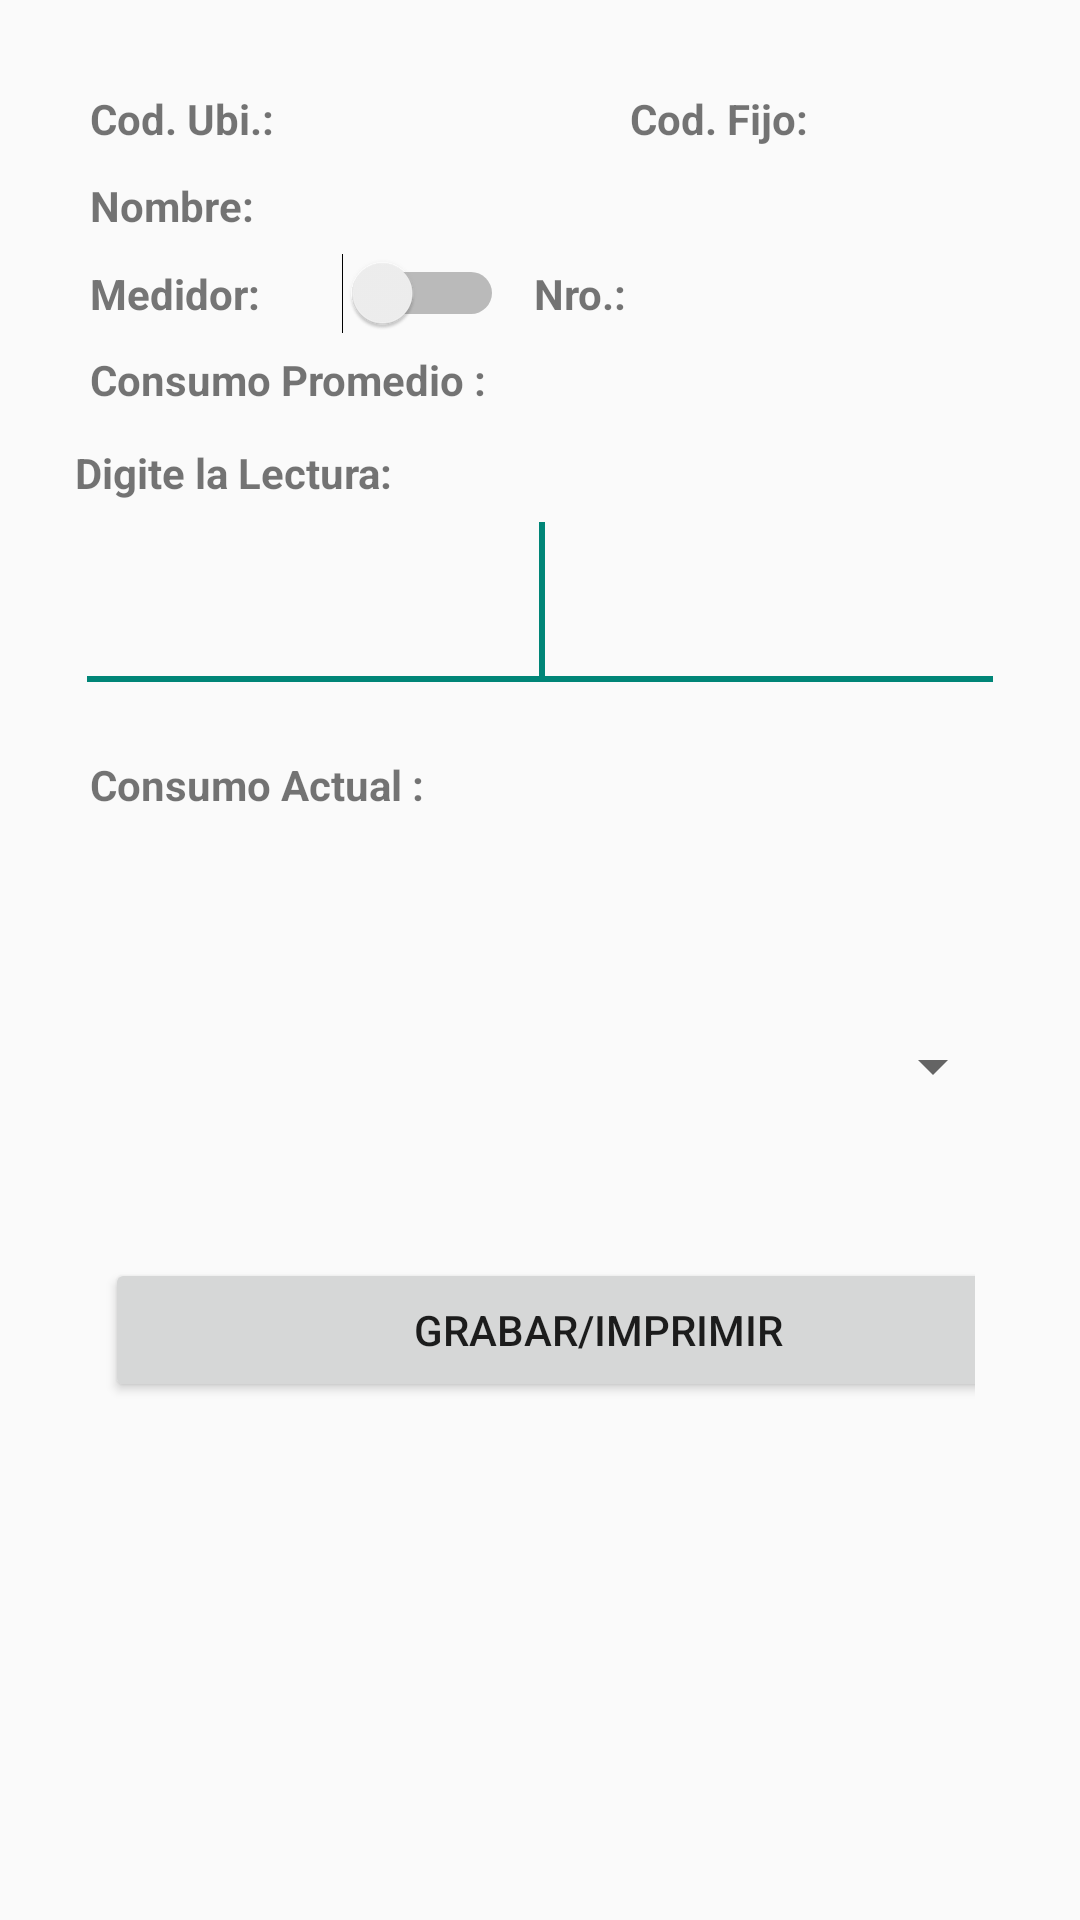

Android layout source for this screen:
<!-- AndroidManifest.xml: application theme AppTheme -->
<!-- res/layout/activity_editlectura.xml -->
<?xml version="1.0" encoding="utf-8"?>
<RelativeLayout xmlns:android="http://schemas.android.com/apk/res/android" xmlns:app="http://schemas.android.com/apk/res-auto" xmlns:aapt="http://schemas.android.com/aapt" android:paddingLeft="25dp" android:paddingTop="25dp" android:paddingRight="25dp" android:paddingBottom="25dp" android:layout_width="match_parent" android:layout_height="match_parent">

    <TextView
        android:id="@+id/tvDataConsumoP"
        android:layout_width="230dp"
        android:layout_height="wrap_content"
        android:layout_alignBottom="@+id/textView6"
        android:layout_marginLeft="-90dp"
        android:layout_marginBottom="-164dp"
        android:layout_toRightOf="@+id/textView6"
        android:gravity="left"
        android:padding="5dp"
        android:singleLine="true"
        android:textAppearance="?android:attr/textAppearanceSmall" />
    <TextView android:textAppearance="?android:attr/textAppearanceSmall" android:textStyle="bold" android:gravity="left" android:id="@+id/tvImCodSocio" android:padding="5dp" android:layout_width="wrap_content" android:layout_height="wrap_content" android:text="Cod. Ubi.:" android:singleLine="true" android:layout_alignParentLeft="true"/>
    <TextView android:textAppearance="?android:attr/textAppearanceSmall" android:textStyle="bold" android:id="@+id/textView3" android:padding="5dp" android:layout_width="wrap_content" android:layout_height="wrap_content" android:layout_marginTop="0dp" android:text="Nombre:" android:layout_below="@+id/tvImCodSocio" android:layout_alignParentLeft="true"/>
    <TextView android:textStyle="bold" android:id="@+id/textView4" android:padding="5dp" android:layout_width="wrap_content" android:layout_height="wrap_content" android:layout_marginTop="29dp" android:text="Consumo Promedio :" android:layout_below="@+id/textView3"/>

    <TextView
        android:id="@+id/tvTConsumo"
        android:layout_width="wrap_content"
        android:layout_height="wrap_content"
        android:layout_below="@+id/textView3"
        android:layout_marginTop="164dp"
        android:padding="5dp"
        android:text="Consumo Actual :"
        android:textStyle="bold" />

    <TextView
        android:id="@+id/tvAlertP"
        android:layout_width="361dp"
        android:layout_height="wrap_content"
        android:layout_below="@+id/textView3"
        android:layout_marginTop="196dp"
        android:padding="5dp"
        android:textColor="#f44336"
        android:textSize="18sp"
        android:textStyle="bold" />
    <TextView android:textAppearance="?android:attr/textAppearanceSmall" android:textStyle="bold" android:gravity="left" android:id="@+id/tvCodF" android:padding="5dp" android:layout_width="wrap_content" android:layout_height="wrap_content" android:layout_marginLeft="180dp" android:text="Cod. Fijo:" android:singleLine="true" android:layout_alignParentLeft="true"/>

    <EditText
        android:id="@+id/etLecturaP"
        android:layout_width="wrap_content"
        android:layout_height="wrap_content"
        android:layout_below="@+id/textView5"
        android:layout_alignParentLeft="true"
        android:layout_alignParentRight="true"
        android:gravity="center"
        android:hint=""
        android:inputType="number"
        android:padding="7dp"
        android:textAppearance="?android:attr/textAppearanceSmall"
        android:textColor="#ff29132c"
        android:textSize="40dp">

        <requestFocus />
    </EditText>
    <Switch android:textAppearance="?android:attr/textAppearanceSmall" android:textStyle="bold" android:textColor="#757575" android:id="@+id/swNmedP" android:padding="5dp" android:paddingBottom="7dp" android:layout_width="148dp" android:layout_height="wrap_content" android:layout_marginTop="-58dp" android:textOn="SI" android:textOff="NO" android:text="Medidor:" android:layout_below="@+id/textView4"/>
    <TextView android:textAppearance="?android:attr/textAppearanceSmall" android:textStyle="bold" android:id="@+id/textView5" android:paddingTop="7dp" android:layout_width="wrap_content" android:layout_height="wrap_content" android:text="Digite la Lectura:" android:layout_below="@+id/textView4" android:layout_alignRight="@+id/swNmedP" android:layout_alignParentLeft="true"/>
    <Spinner android:id="@+id/spObsP" android:layout_width="381dp" android:layout_height="68dp" android:layout_marginLeft="0dp" android:layout_marginTop="87dp" android:layout_below="@+id/etLecturaP" android:layout_alignParentLeft="true"/>
    <TextView android:textAppearance="?android:attr/textAppearanceSmall" android:gravity="left" android:id="@+id/tvDescCodigoP" android:padding="5dp" android:layout_width="108dp" android:layout_height="wrap_content" android:layout_marginLeft="0dp" android:layout_marginBottom="0dp" android:singleLine="true" android:layout_toRightOf="@+id/tvImCodSocio" android:layout_above="@+id/textView3"/>
    <TextView android:textAppearance="?android:attr/textAppearanceSmall" android:textSize="14sp" android:gravity="left" android:id="@+id/tvDCodfP" android:padding="5dp" android:layout_width="98dp" android:layout_height="wrap_content" android:layout_marginLeft="191dp" android:layout_marginBottom="1dp" android:singleLine="true" android:layout_toRightOf="@+id/tvImCodSocio" android:layout_above="@+id/textView3"/>
    <TextView android:textAppearance="?android:attr/textAppearanceSmall" android:gravity="left" android:id="@+id/tvNombreSP" android:padding="5dp" android:layout_width="315dp" android:layout_height="wrap_content" android:layout_marginLeft="0dp" android:layout_marginTop="0dp" android:singleLine="true" android:layout_toRightOf="@+id/textView3" android:layout_below="@+id/tvDescCodigoP"/>
    <TextView android:textAppearance="?android:attr/textAppearanceSmall" android:gravity="left" android:id="@+id/tvConP" android:padding="5dp" android:layout_width="200dp" android:layout_height="wrap_content" android:layout_marginLeft="1dp" android:layout_marginTop="29dp" android:layout_marginRight="159dp" android:singleLine="true" android:layout_toRightOf="@+id/textView4" android:layout_below="@+id/tvNombreSP"/>
    <LinearLayout android:orientation="horizontal" android:padding="10dp" android:layout_width="386dp" android:layout_height="406dp" android:layout_marginLeft="0dp" android:layout_marginTop="20dp" android:weightSum="1" android:layout_below="@+id/spObsP" android:layout_alignParentLeft="true">
        <Button android:id="@+id/btnSendReprint" android:layout_width="341dp" android:layout_height="wrap_content" android:text="Grabar/Imprimir" android:layout_weight="0.24" android:layout_below="@+id/spObsP" android:layout_alignParentRight="true"/>
    </LinearLayout>
    <TextView android:textStyle="bold" android:id="@+id/textView6" android:padding="5dp" android:layout_width="65dp" android:layout_height="wrap_content" android:layout_marginLeft="0dp" android:layout_marginBottom="0dp" android:text="Nro.:" android:layout_toRightOf="@+id/swNmedP" android:layout_alignBottom="@+id/swNmedP"/>
    <TextView android:textAppearance="?android:attr/textAppearanceSmall" android:gravity="left" android:id="@+id/tvNumeP" android:padding="5dp" android:layout_width="147dp" android:layout_height="wrap_content" android:layout_marginLeft="0dp" android:layout_marginBottom="0dp" android:singleLine="true" android:layout_toRightOf="@+id/textView6" android:layout_alignBottom="@+id/textView6"/>
</RelativeLayout>
<!-- resources referenced by this layout -->
<resources>
  <style name="AppTheme" parent="Theme.AppCompat.Light.DarkActionBar">
          
      </style>
</resources>
